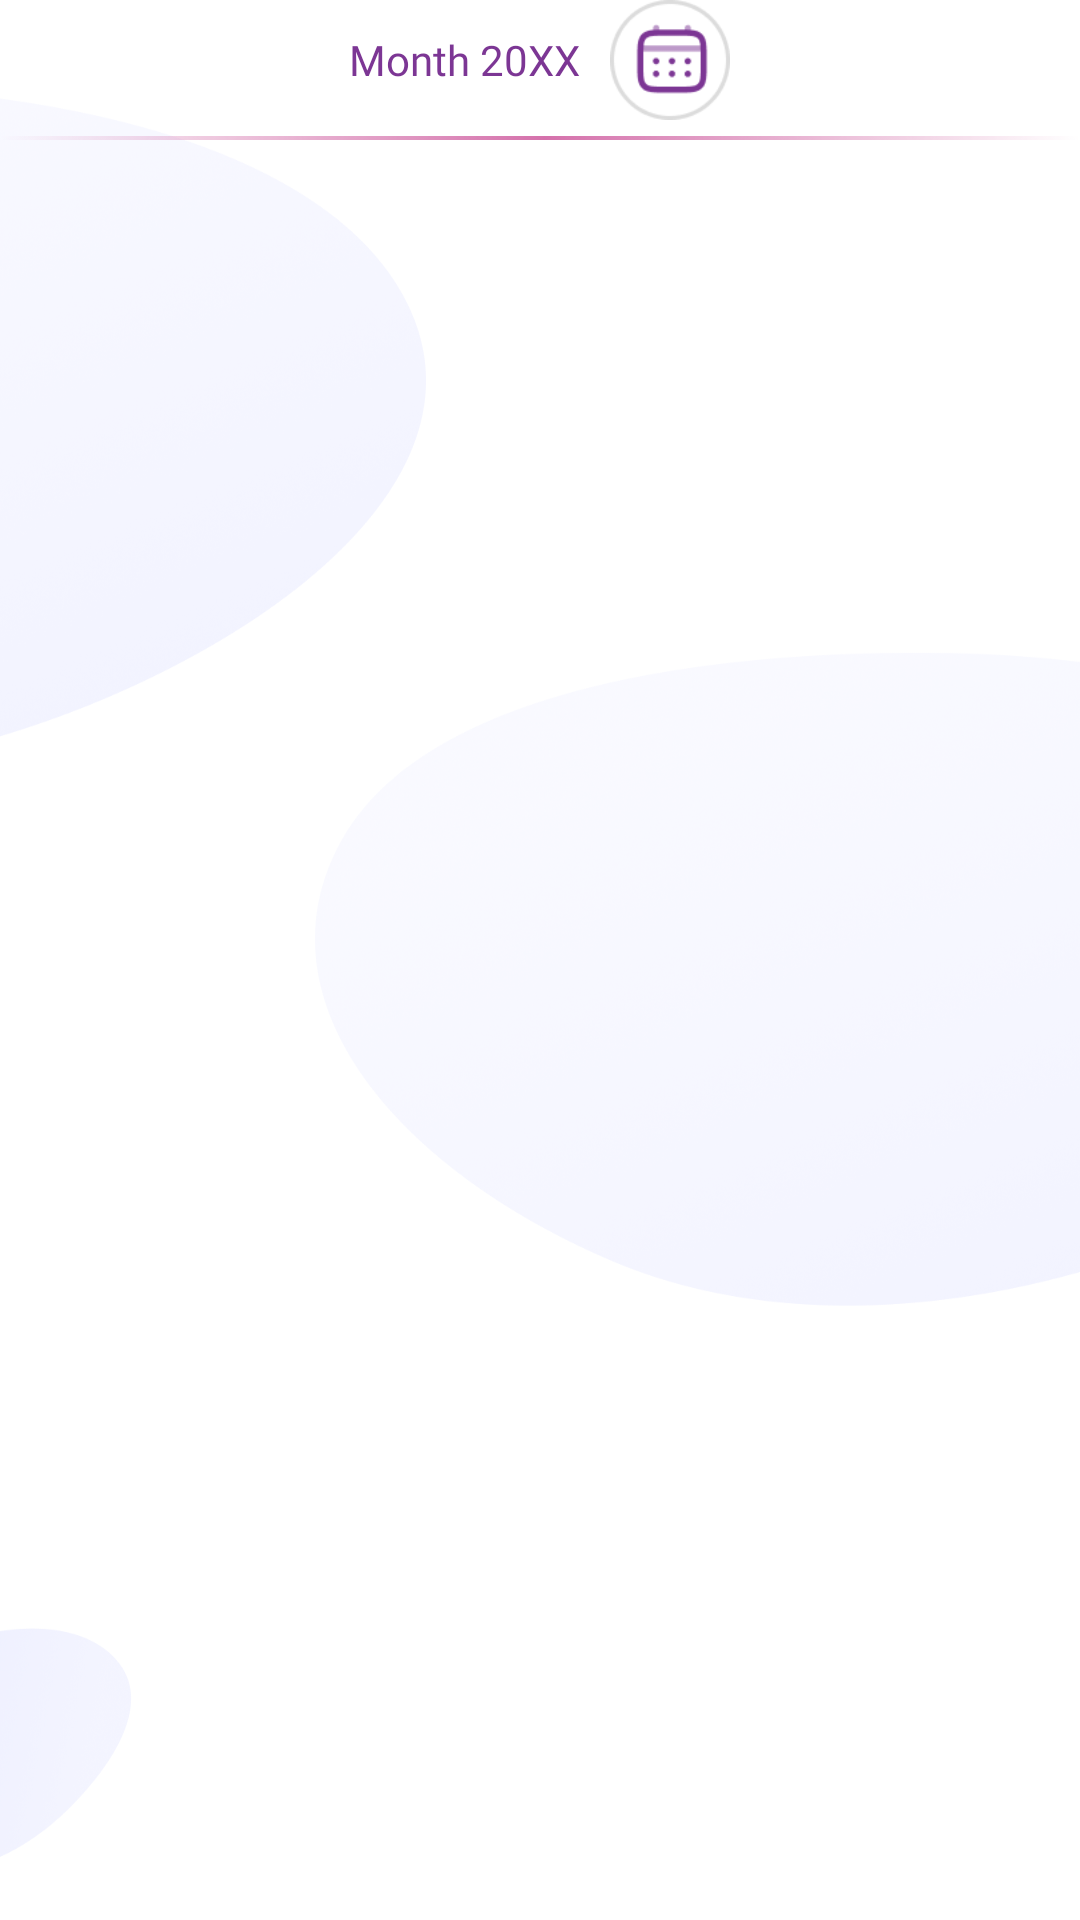

Here is an Android app screen rendered from its layout file. Give the layout XML and the strings, colors and styles it references.
<!-- AndroidManifest.xml: application theme Theme.Hrmsapp -->
<!-- res/layout/fragment_self_attendance.xml -->
<?xml version="1.0" encoding="utf-8"?>
<RelativeLayout xmlns:android="http://schemas.android.com/apk/res/android"
    xmlns:tools="http://schemas.android.com/tools"
    android:layout_width="match_parent"
    android:layout_height="match_parent"
    android:background="@drawable/fragment_bg"
    tools:context=".Fragment.SelfAttendanceFragment">

    
    <LinearLayout
        android:id="@+id/ll_today_break"
        android:layout_marginTop="0dp"
        android:orientation="horizontal"
        android:gravity="center_horizontal"
        android:layout_width="match_parent"
        android:layout_height="wrap_content">
        <TextView
            android:id="@+id/tv_selected_Month"
            android:layout_width="wrap_content"
            android:layout_height="wrap_content"
            android:text="Month 20XX"
            android:fontFamily="@font/lato_bold"
            android:textColor="#7C3694"
            android:textSize="14sp"
            android:layout_gravity="center_vertical"/>
        <ImageView
            android:id="@+id/iv_calender_month"
            android:layout_width="40dp"
            android:layout_height="40dp"
            android:layout_gravity="center_vertical"
            android:layout_marginLeft="10dp"
            android:src="@drawable/calendar1"/>
    </LinearLayout>

    <ImageView
        android:id="@+id/iv_line1"
        android:layout_below="@+id/ll_today_break"
        android:layout_marginTop="5dp"
        android:layout_width="wrap_content"
        android:layout_height="wrap_content"
        android:src="@drawable/gradient_linee"/>

    <androidx.recyclerview.widget.RecyclerView
        android:id="@+id/rv_attendanceList"
        android:layout_width="match_parent"
        android:layout_height="match_parent"
        android:layout_below="@+id/iv_line1"
        android:layout_marginTop="5dp" />

</RelativeLayout>
<!-- resources referenced by this layout -->
<resources>
  <!-- drawable calendar1: png bitmap (drawable, 3353 bytes) -->
  <!-- drawable fragment_bg: png bitmap (drawable, 340310 bytes) -->
  <!-- drawable gradient_linee: png bitmap (drawable, 2118 bytes) -->
  <style name="Theme.Hrmsapp" parent="Base.Theme.Hrmsapp" />
  <style name="Base.Theme.Hrmsapp" parent="Theme.Material3.DayNight.NoActionBar">
          
          
      </style>
</resources>
